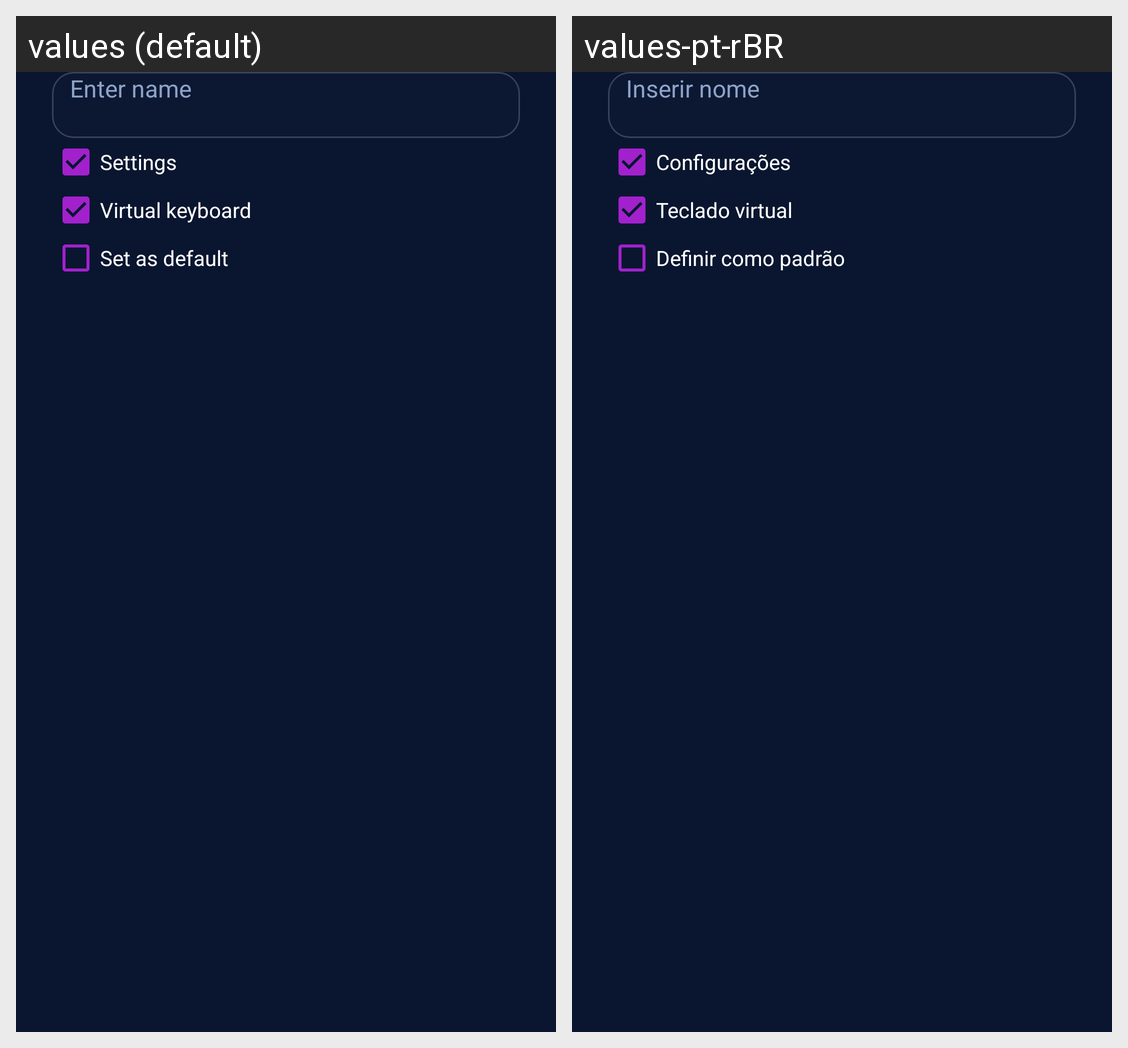

Translations of the strings shown on this Android screen, per locale in the grid:
Android screen res/layout/dialog_save_profile.xml rendered under 2 locales, left to right: values (default), values-pt-rBR. Device: Nexus 5 (rendered at 1080×1920; each locale shown at half size, 540×960, under a caption strip naming it); theme AppTheme.
Strings drawn on this screen, with the default value and each locale's value (text and hints the layout hard-codes, and strings that could not be matched under every locale, appear in the picture but are not listed):

enter_name
  values: Enter name
  values-pt-rBR: Inserir nome

action_settings
  values: Settings
  values-pt-rBR: Configurações

PREF_VIRTUAL_KEYBOARD_OPTIONS
  values: Virtual keyboard
  values-pt-rBR: Teclado virtual

set_as_default
  values: Set as default
  values-pt-rBR: Definir como padrão
